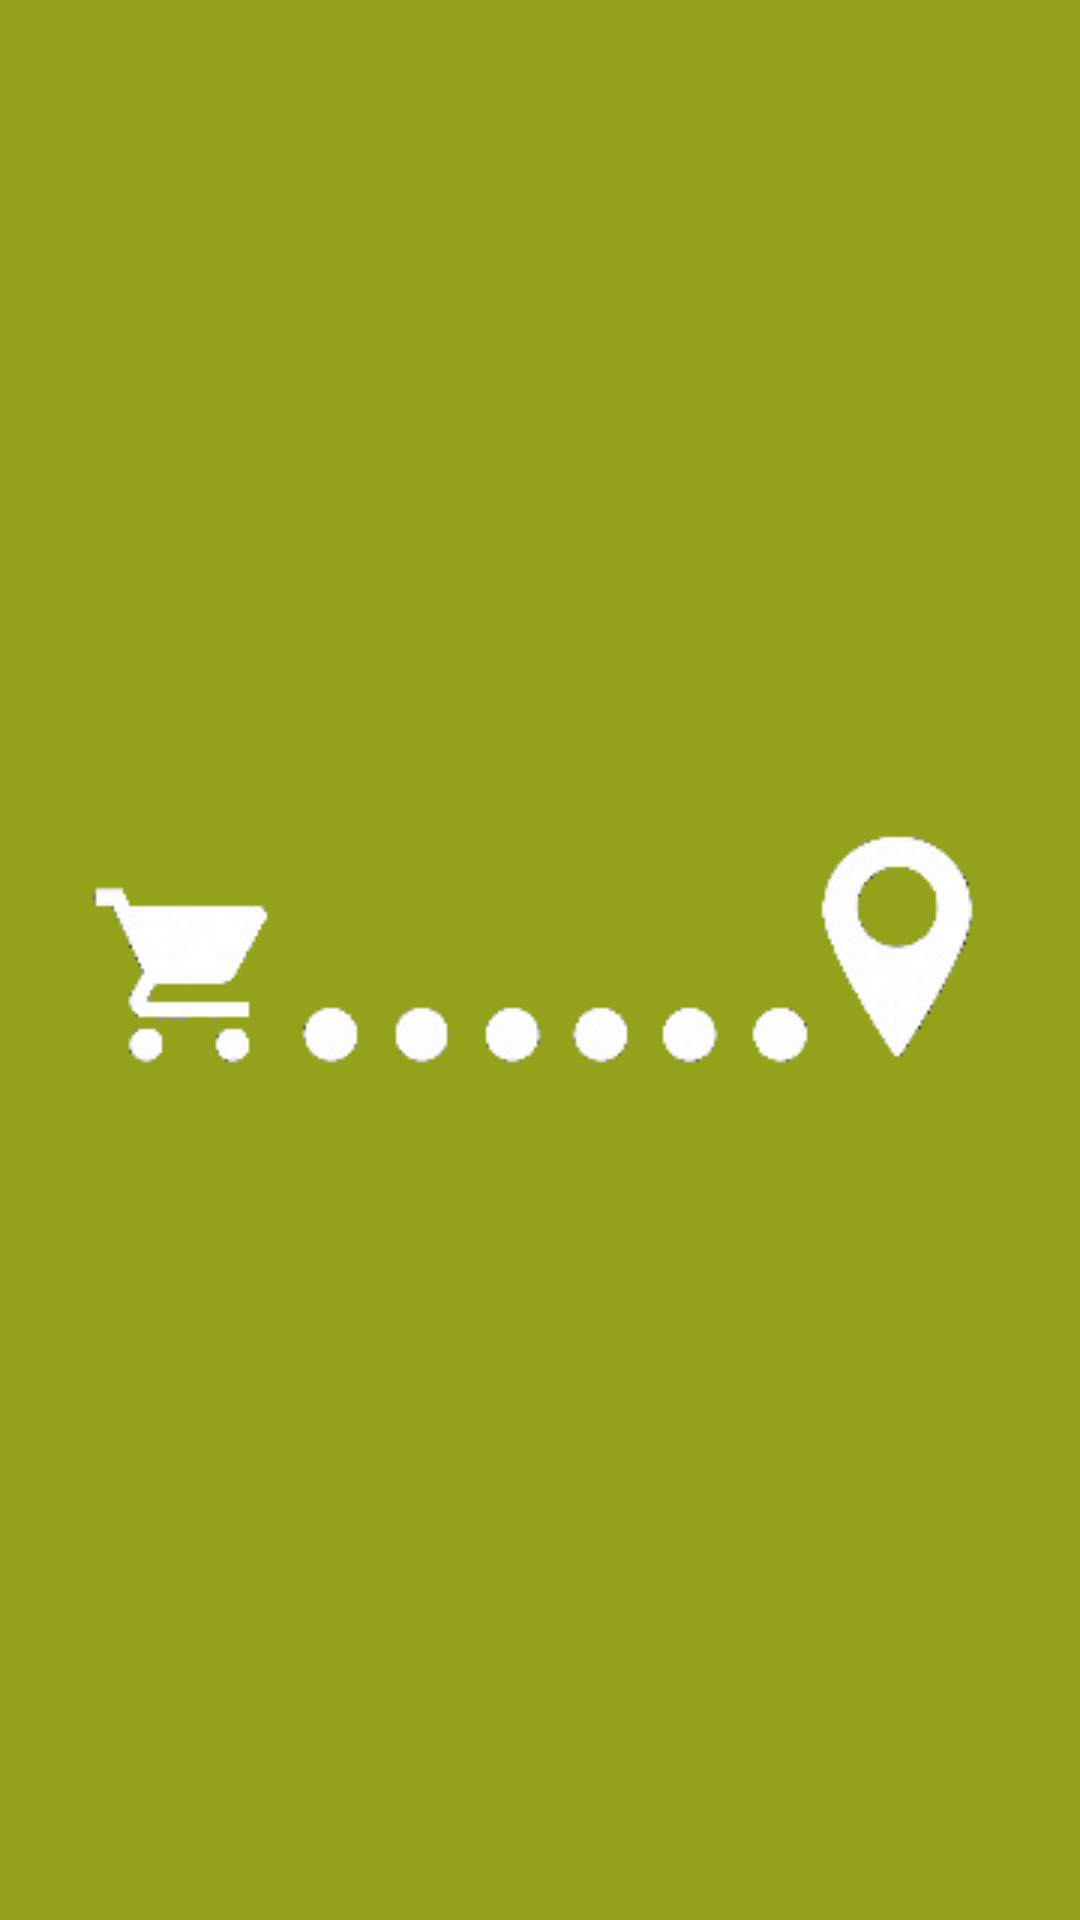

Here is an Android app screen rendered from its layout file. Give the layout XML and the strings, colors and styles it references.
<!-- AndroidManifest.xml: application theme Theme.MarketCompass -->
<!-- res/layout/activity_main.xml -->
<?xml version="1.0" encoding="utf-8"?>
<LinearLayout xmlns:android="http://schemas.android.com/apk/res/android"
    xmlns:app="http://schemas.android.com/apk/res-auto"
    android:layout_width="match_parent"
    android:layout_height="match_parent"
    android:background="@color/VerdePrincipal"
    android:orientation="vertical">

    <ImageView
        android:id="@+id/giffcarregamento"
        android:layout_width="match_parent"
        android:layout_height="match_parent"
        android:src="@drawable/giffcarregamento" />
</LinearLayout>
<!-- resources referenced by this layout -->
<resources>
  <color name="VerdePrincipal">#94A21B</color>
  <!-- drawable giffcarregamento: gif bitmap (drawable, 15335 bytes) -->
  <style name="Theme.MarketCompass" parent="android:Theme.Material.Light.NoActionBar" />
</resources>
